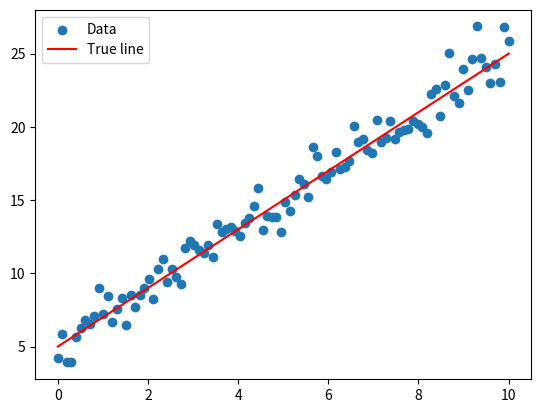

Python code for this plot:
import os
import numpy as np
import pandas as pd
import matplotlib.pyplot as plt

# --------------------
# Configuration
# --------------------
filename = "synthetic_data.csv"
plot_filename = "fit_plot.png"
m_true = 2
b_true = 5

# --------------------
# Data Generation
# --------------------
def generate_data(n=100, noise_std=1.0):
    X = np.linspace(0, 10, n)
    noise = np.random.normal(0, noise_std, n)
    Y = m_true * X + b_true + noise
    return pd.DataFrame({"X": X, "Y": Y})

def save_csv(df):
    df.to_csv(filename, index=False)

def plot_data(df):
    plt.scatter(df["X"], df["Y"], label="Data")
    plt.plot(df["X"], m_true * df["X"] + b_true, color="red", label="True line")
    plt.legend()
    plt.savefig(plot_filename)
    plt.close()

# --------------------
# Pipeline Runner
# --------------------
def run_pipeline():
    df = generate_data()
    save_csv(df)
    plot_data(df)

if __name__ == "__main__":
    run_pipeline()
